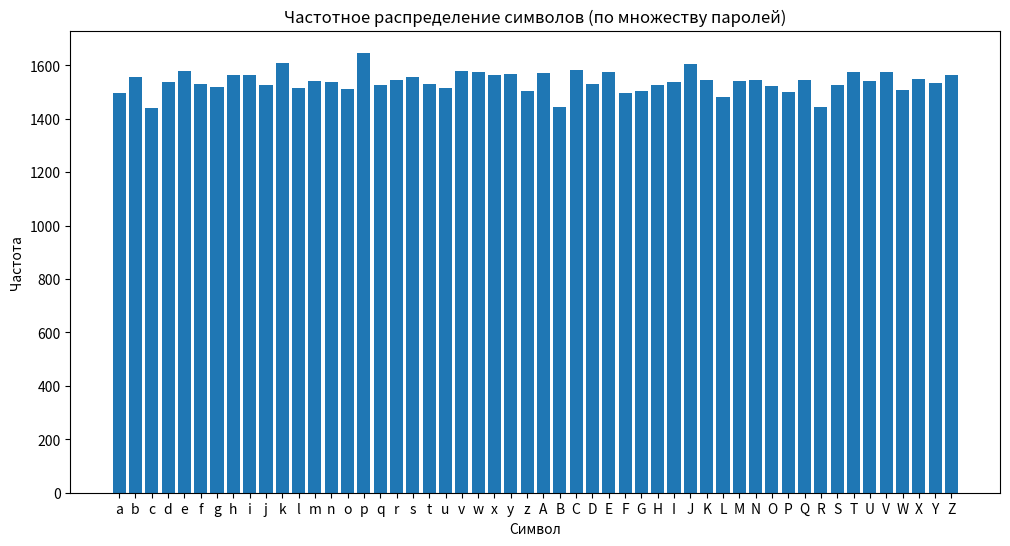
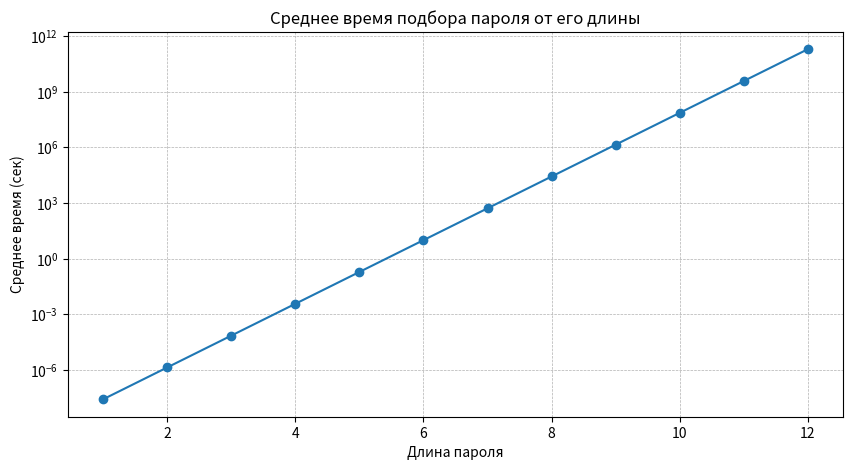

The script that saved these images, in order:
import random
import string
import time
import matplotlib.pyplot as plt
import itertools

def generate_passwords(num_passwords: int, length: int) -> list[str]:
    alphabet = string.ascii_letters
    random.seed(time.time())
    return [
        ''.join(random.choice(alphabet) for _ in range(length))
        for _ in range(num_passwords)
    ]

def plot_frequency_distribution(passwords: list[str]):
    alphabet = string.ascii_letters
    freq = {ch: 0 for ch in alphabet}

    for pwd in passwords:
        for ch in pwd:
            freq[ch] += 1

    plt.figure(figsize=(12, 6))
    plt.bar(freq.keys(), freq.values())
    plt.title("Частотное распределение символов (по множеству паролей)")
    plt.xlabel("Символ")
    plt.ylabel("Частота")
    plt.show()

def average_bruteforce_time(length: int, rate: float = 1e9) -> float:
    N = len(string.ascii_letters)
    total = N ** length
    avg_time = total / (2 * rate)
    return avg_time

def plot_bruteforce_times(max_length: int, rate: float = 1e9):
    lengths = list(range(1, max_length + 1))
    times = [average_bruteforce_time(L, rate) for L in lengths]

    plt.figure(figsize=(10, 5))
    plt.plot(lengths, times, marker='o')
    plt.yscale("log")
    plt.title("Среднее время подбора пароля от его длины")
    plt.xlabel("Длина пароля")
    plt.ylabel("Среднее время (сек)")
    plt.grid(True, which="both", linestyle="--", linewidth=0.5)
    plt.show()

def bruteforce_find(target: str, alphabet: str = string.ascii_letters) -> tuple[int, float]:
    start_time = time.perf_counter()
    attempts_count = 0
    target_length = len(target)

    for candidate_tuple in itertools.product(alphabet, repeat=target_length):
        attempts_count += 1
        if ''.join(candidate_tuple) == target:
            elapsed = time.perf_counter() - start_time
            return attempts_count, elapsed

    elapsed = time.perf_counter() - start_time
    return attempts_count, elapsed

def real_bruteforce_benchmark(length: int = 3, trials: int = 3) -> dict:
    alphabet = string.ascii_letters
    results = []
    total_attempts = 0
    total_time = 0.0

    for _ in range(trials):
        target = ''.join(random.choice(alphabet) for _ in range(length))
        attempts, elapsed = bruteforce_find(target, alphabet)
        results.append({
            'target': target,
            'attempts': attempts,
            'seconds': elapsed,
            'attempts_per_second': attempts / elapsed if elapsed > 0 else float('inf')
        })
        total_attempts += attempts
        total_time += elapsed

    avg_attempts_per_second = (total_attempts / total_time) if total_time > 0 else float('inf')
    return {
        'length': length,
        'trials': trials,
        'total_attempts': total_attempts,
        'total_seconds': total_time,
        'attempts_per_second': avg_attempts_per_second,
        'details': results,
    }

if __name__ == "__main__":
    num_passwords = 10000
    length = 8

    passwords = generate_passwords(num_passwords, length)
    print(f"Сгенерировано {num_passwords} паролей длиной {length} символов")

    plot_frequency_distribution(passwords)

    plot_bruteforce_times(12, rate=1e9)

    bench = real_bruteforce_benchmark(length=4, trials=3)
    print(
        bench
    )
